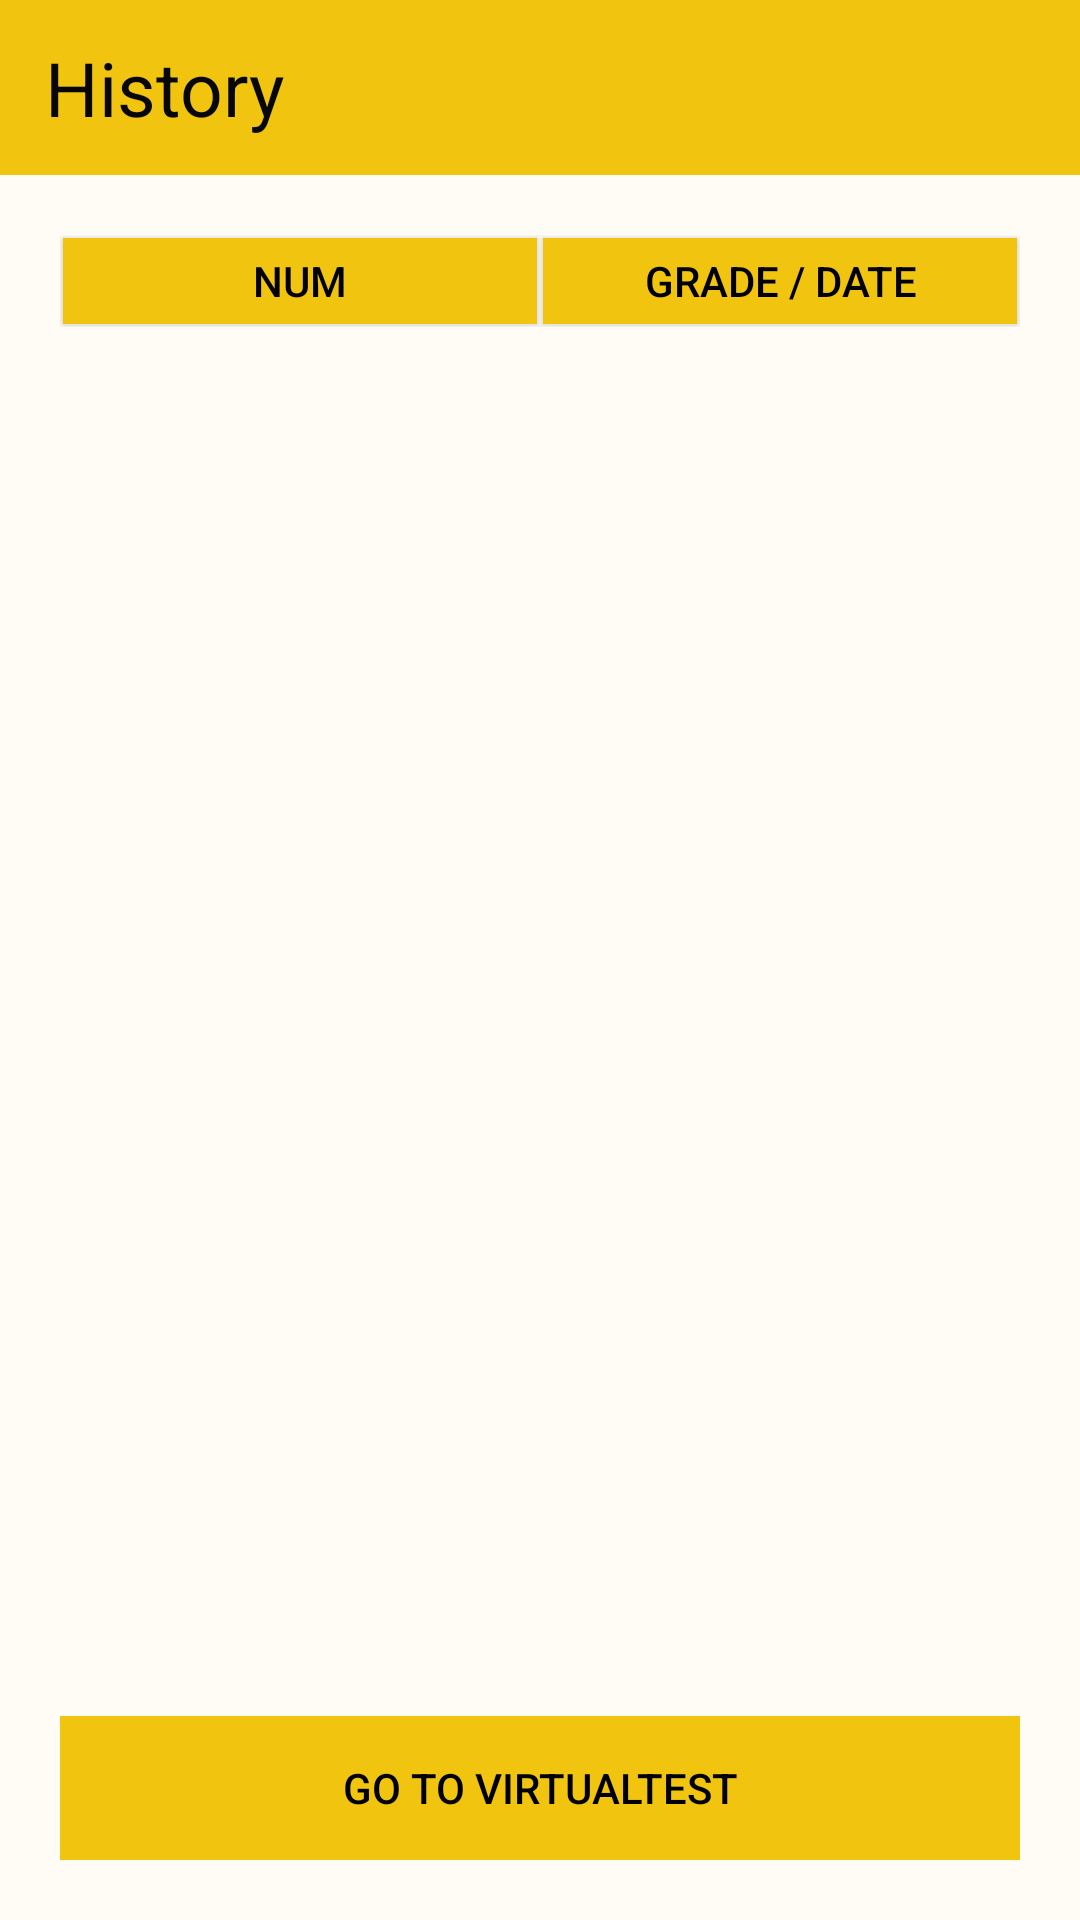

Layout XML and referenced resources for this Android screen:
<!-- AndroidManifest.xml: application theme Theme.AppCompat.NoActionBar -->
<!-- res/layout/activity_history.xml -->
<?xml version="1.0" encoding="utf-8"?>
<RelativeLayout
    xmlns:android="http://schemas.android.com/apk/res/android"
    xmlns:app="http://schemas.android.com/apk/res-auto"
    xmlns:tools="http://schemas.android.com/tools"
    android:layout_width="match_parent"
    android:layout_height="match_parent"
    android:background="#FFFCF6"
    tools:context=".History_Activity">

    
    <LinearLayout
        android:layout_width="match_parent"
        android:layout_height="match_parent"
        android:background="#FFFCF6"
        android:orientation="vertical">

        <LinearLayout
            android:id="@+id/linearLayout"
            android:layout_width="match_parent"
            android:layout_height="match_parent"
            android:layout_weight="10"
            android:background="#F1C40F"
            android:orientation="vertical">

            <TextView
                android:id="@+id/textView6"
                android:layout_width="match_parent"
                android:layout_height="match_parent"
                android:layout_marginStart="15dp"
                android:layout_marginTop="8dp"
                android:layout_marginBottom="8dp"
                android:layout_marginEnd="15dp"
                android:gravity="center|left"
                android:text="History"
                android:textColor="#070707"
                android:textSize="25sp"
                android:textStyle="normal" />
        </LinearLayout>


        <LinearLayout
            android:layout_width="match_parent"
            android:layout_height="match_parent"
            android:layout_weight="1"
            android:background="#FFFCF6"
            android:orientation="vertical">


            <LinearLayout
                android:layout_width="match_parent"
                android:layout_height="match_parent"
                android:padding="20dp"
                android:orientation="vertical"
                android:layout_weight="1">
                <LinearLayout
                    android:layout_width="match_parent"
                    android:layout_height="match_parent"
                    android:orientation="horizontal"
                    android:layout_weight="13">

                    <Button
                        android:layout_width="match_parent"
                        android:layout_height="match_parent"
                        android:layout_weight="1"
                        android:layout_margin="1dp"
                        android:text="num"
                        android:textColor="#FF000000"
                        android:background="#F1C40F"/>
                    <Button
                        android:layout_width="match_parent"
                        android:layout_height="match_parent"
                        android:layout_weight="1"
                        android:layout_margin="1dp"
                        android:text="grade / date"
                        android:textColor="#FF000000"
                        android:background="#F1C40F"/>
                </LinearLayout>

                <LinearLayout
                    android:layout_width="match_parent"
                    android:layout_height="match_parent"
                    android:layout_weight="2"
                    android:orientation="horizontal">

                    <LinearLayout
                        android:layout_width="match_parent"
                        android:layout_height="match_parent"
                        android:layout_weight="1">
                        <ListView
                            android:id="@+id/listview1"
                            android:layout_gravity="center"
                            android:gravity="center"
                            android:layout_margin="5dp"
                            android:divider="#FAFAFA"
                            android:dividerHeight="4dp"
                            android:elevation="10dp"
                            android:layout_width="match_parent"
                            android:layout_height="match_parent"/>
                    </LinearLayout>


                </LinearLayout>
                <LinearLayout
                    android:layout_width="match_parent"
                    android:layout_height="wrap_content">

                    <Button
                        android:id="@+id/go"
                        android:text="Go to VirtualTest"
                        android:layout_width="match_parent"
                        android:layout_height="wrap_content"
                        android:textColor="#FF000000"
                        android:background="#F1C40F"/>
                </LinearLayout>
            </LinearLayout>
        </LinearLayout>
    </LinearLayout>
</RelativeLayout>
<!-- resources referenced by this layout -->
<resources>

</resources>
